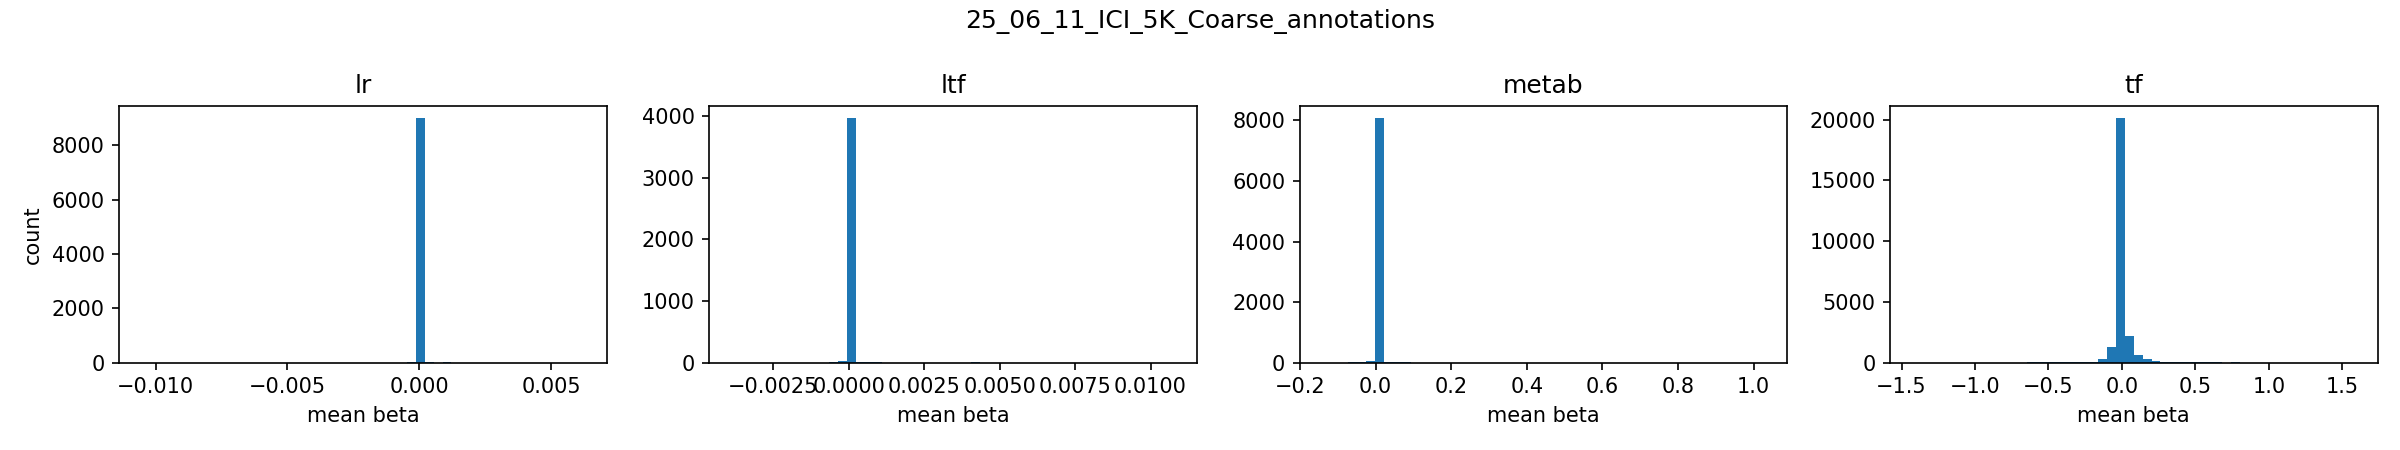

Data behind this chart, as committed beside it:
group, left, right, count
lr, -0.01054, -0.01021, 1
lr, -0.01021, -0.00987, 0
lr, -0.00987, -0.009534, 0
lr, -0.009534, -0.009198, 0
lr, -0.009198, -0.008862, 0
lr, -0.008862, -0.008526, 0
lr, -0.008526, -0.008191, 0
lr, -0.008191, -0.007855, 0
lr, -0.007855, -0.007519, 0
lr, -0.007519, -0.007183, 0
lr, -0.007183, -0.006847, 0
lr, -0.006847, -0.006512, 0
lr, -0.006512, -0.006176, 0
lr, -0.006176, -0.00584, 0
lr, -0.00584, -0.005504, 0
lr, -0.005504, -0.005168, 0
lr, -0.005168, -0.004832, 0
lr, -0.004832, -0.004497, 0
lr, -0.004497, -0.004161, 0
lr, -0.004161, -0.003825, 0
lr, -0.003825, -0.003489, 0
lr, -0.003489, -0.003153, 0
lr, -0.003153, -0.002818, 0
lr, -0.002818, -0.002482, 0
lr, -0.002482, -0.002146, 0
lr, -0.002146, -0.00181, 0
lr, -0.00181, -0.001474, 1
lr, -0.001474, -0.001138, 0
lr, -0.001138, -0.0008026, 0
lr, -0.0008026, -0.0004668, 1
lr, -0.0004668, -0.000131, 19
lr, -0.000131, 0.0002049, 8994
lr, 0.0002049, 0.0005407, 13
lr, 0.0005407, 0.0008765, 3
lr, 0.0008765, 0.001212, 5
lr, 0.001212, 0.001548, 0
lr, 0.001548, 0.001884, 2
lr, 0.001884, 0.00222, 1
lr, 0.00222, 0.002556, 1
lr, 0.002556, 0.002891, 0
lr, 0.002891, 0.003227, 0
lr, 0.003227, 0.003563, 0
lr, 0.003563, 0.003899, 0
lr, 0.003899, 0.004235, 0
lr, 0.004235, 0.004571, 0
lr, 0.004571, 0.004906, 0
lr, 0.004906, 0.005242, 0
lr, 0.005242, 0.005578, 0
lr, 0.005578, 0.005914, 0
lr, 0.005914, 0.00625, 1
ltf, -0.003887, -0.003593, 1
ltf, -0.003593, -0.003299, 0
ltf, -0.003299, -0.003005, 0
ltf, -0.003005, -0.002712, 0
ltf, -0.002712, -0.002418, 0
ltf, -0.002418, -0.002124, 0
ltf, -0.002124, -0.00183, 1
ltf, -0.00183, -0.001537, 0
ltf, -0.001537, -0.001243, 0
ltf, -0.001243, -0.0009491, 1
... 140 more rows
